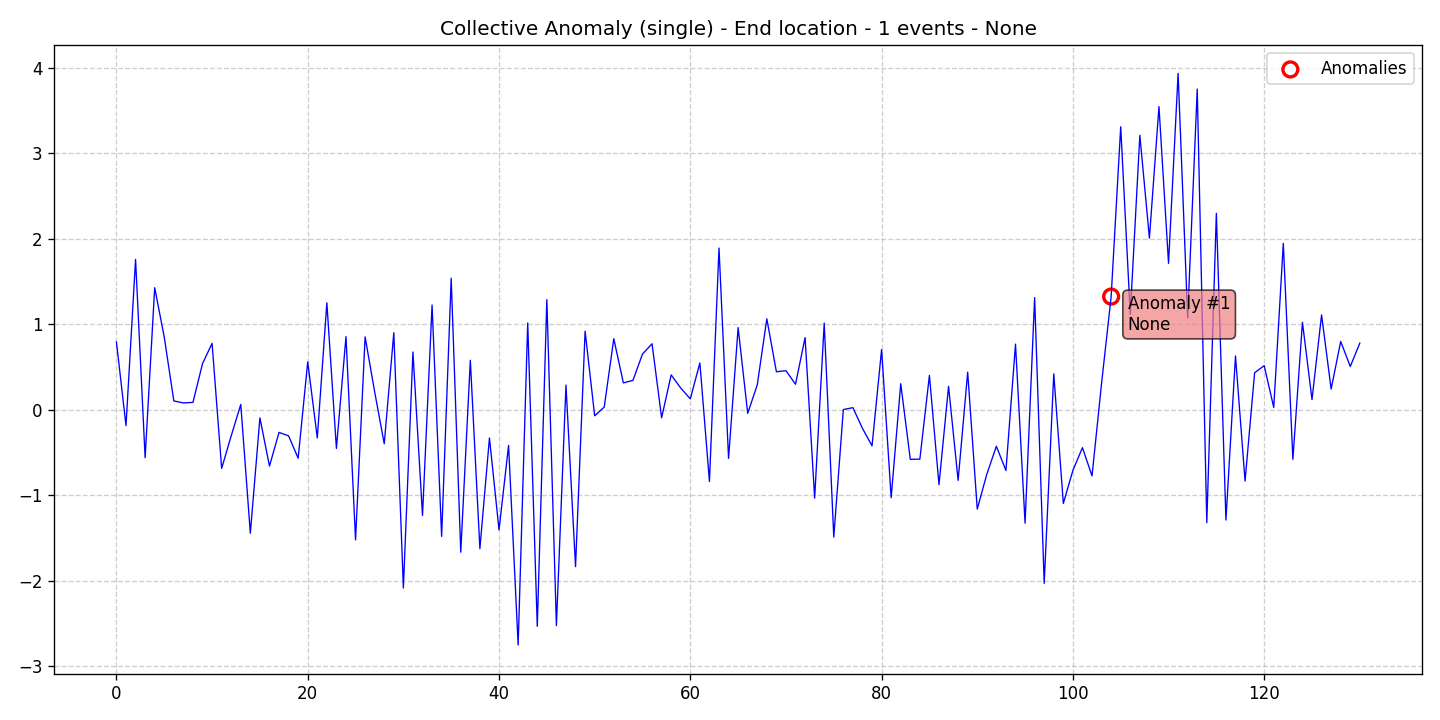

The table this chart was drawn from, first rows:
data, stationary, det_lin_up, det_lin_down, det_quad, det_cubic, det_exp, det_damped, stoc_trend, volatility, single_seas, multiple_seas, point_anom_single, point_anom_multi, collect_anom, context_anom, mean_shift, var_shift, trend_shift, date, is_break, is_anomaly, is_multi, location_beginning
0.7922, 0, 0, 0, 0, 0, 0, 0, 0, 0, 0, 0, 0, 0, 1, 0, 0, 0, 0, 2020-01-01, 0, 0, 0, 0
-0.1857, 0, 0, 0, 0, 0, 0, 0, 0, 0, 0, 0, 0, 0, 1, 0, 0, 0, 0, 2020-01-02, 0, 0, 0, 0
1.759, 0, 0, 0, 0, 0, 0, 0, 0, 0, 0, 0, 0, 0, 1, 0, 0, 0, 0, 2020-01-03, 0, 0, 0, 0
-0.5619, 0, 0, 0, 0, 0, 0, 0, 0, 0, 0, 0, 0, 0, 1, 0, 0, 0, 0, 2020-01-04, 0, 0, 0, 0
1.427, 0, 0, 0, 0, 0, 0, 0, 0, 0, 0, 0, 0, 0, 1, 0, 0, 0, 0, 2020-01-05, 0, 0, 0, 0
0.8495, 0, 0, 0, 0, 0, 0, 0, 0, 0, 0, 0, 0, 0, 1, 0, 0, 0, 0, 2020-01-06, 0, 0, 0, 0
0.1031, 0, 0, 0, 0, 0, 0, 0, 0, 0, 0, 0, 0, 0, 1, 0, 0, 0, 0, 2020-01-07, 0, 0, 0, 0
0.07937, 0, 0, 0, 0, 0, 0, 0, 0, 0, 0, 0, 0, 0, 1, 0, 0, 0, 0, 2020-01-08, 0, 0, 0, 0
0.08548, 0, 0, 0, 0, 0, 0, 0, 0, 0, 0, 0, 0, 0, 1, 0, 0, 0, 0, 2020-01-09, 0, 0, 0, 0
0.5395, 0, 0, 0, 0, 0, 0, 0, 0, 0, 0, 0, 0, 0, 1, 0, 0, 0, 0, 2020-01-10, 0, 0, 0, 0
0.7763, 0, 0, 0, 0, 0, 0, 0, 0, 0, 0, 0, 0, 0, 1, 0, 0, 0, 0, 2020-01-11, 0, 0, 0, 0
-0.6868, 0, 0, 0, 0, 0, 0, 0, 0, 0, 0, 0, 0, 0, 1, 0, 0, 0, 0, 2020-01-12, 0, 0, 0, 0
-0.305, 0, 0, 0, 0, 0, 0, 0, 0, 0, 0, 0, 0, 0, 1, 0, 0, 0, 0, 2020-01-13, 0, 0, 0, 0
0.06173, 0, 0, 0, 0, 0, 0, 0, 0, 0, 0, 0, 0, 0, 1, 0, 0, 0, 0, 2020-01-14, 0, 0, 0, 0
-1.446, 0, 0, 0, 0, 0, 0, 0, 0, 0, 0, 0, 0, 0, 1, 0, 0, 0, 0, 2020-01-15, 0, 0, 0, 0
-0.09513, 0, 0, 0, 0, 0, 0, 0, 0, 0, 0, 0, 0, 0, 1, 0, 0, 0, 0, 2020-01-16, 0, 0, 0, 0
-0.6594, 0, 0, 0, 0, 0, 0, 0, 0, 0, 0, 0, 0, 0, 1, 0, 0, 0, 0, 2020-01-17, 0, 0, 0, 0
-0.2656, 0, 0, 0, 0, 0, 0, 0, 0, 0, 0, 0, 0, 0, 1, 0, 0, 0, 0, 2020-01-18, 0, 0, 0, 0
-0.306, 0, 0, 0, 0, 0, 0, 0, 0, 0, 0, 0, 0, 0, 1, 0, 0, 0, 0, 2020-01-19, 0, 0, 0, 0
-0.5671, 0, 0, 0, 0, 0, 0, 0, 0, 0, 0, 0, 0, 0, 1, 0, 0, 0, 0, 2020-01-20, 0, 0, 0, 0
0.5595, 0, 0, 0, 0, 0, 0, 0, 0, 0, 0, 0, 0, 0, 1, 0, 0, 0, 0, 2020-01-21, 0, 0, 0, 0
-0.3301, 0, 0, 0, 0, 0, 0, 0, 0, 0, 0, 0, 0, 0, 1, 0, 0, 0, 0, 2020-01-22, 0, 0, 0, 0
1.251, 0, 0, 0, 0, 0, 0, 0, 0, 0, 0, 0, 0, 0, 1, 0, 0, 0, 0, 2020-01-23, 0, 0, 0, 0
-0.4528, 0, 0, 0, 0, 0, 0, 0, 0, 0, 0, 0, 0, 0, 1, 0, 0, 0, 0, 2020-01-24, 0, 0, 0, 0
0.8551, 0, 0, 0, 0, 0, 0, 0, 0, 0, 0, 0, 0, 0, 1, 0, 0, 0, 0, 2020-01-25, 0, 0, 0, 0
-1.523, 0, 0, 0, 0, 0, 0, 0, 0, 0, 0, 0, 0, 0, 1, 0, 0, 0, 0, 2020-01-26, 0, 0, 0, 0
0.8522, 0, 0, 0, 0, 0, 0, 0, 0, 0, 0, 0, 0, 0, 1, 0, 0, 0, 0, 2020-01-27, 0, 0, 0, 0
0.2076, 0, 0, 0, 0, 0, 0, 0, 0, 0, 0, 0, 0, 0, 1, 0, 0, 0, 0, 2020-01-28, 0, 0, 0, 0
-0.3987, 0, 0, 0, 0, 0, 0, 0, 0, 0, 0, 0, 0, 0, 1, 0, 0, 0, 0, 2020-01-29, 0, 0, 0, 0
0.901, 0, 0, 0, 0, 0, 0, 0, 0, 0, 0, 0, 0, 0, 1, 0, 0, 0, 0, 2020-01-30, 0, 0, 0, 0
-2.086, 0, 0, 0, 0, 0, 0, 0, 0, 0, 0, 0, 0, 0, 1, 0, 0, 0, 0, 2020-01-31, 0, 0, 0, 0
0.6752, 0, 0, 0, 0, 0, 0, 0, 0, 0, 0, 0, 0, 0, 1, 0, 0, 0, 0, 2020-02-01, 0, 0, 0, 0
-1.237, 0, 0, 0, 0, 0, 0, 0, 0, 0, 0, 0, 0, 0, 1, 0, 0, 0, 0, 2020-02-02, 0, 0, 0, 0
1.225, 0, 0, 0, 0, 0, 0, 0, 0, 0, 0, 0, 0, 0, 1, 0, 0, 0, 0, 2020-02-03, 0, 0, 0, 0
-1.482, 0, 0, 0, 0, 0, 0, 0, 0, 0, 0, 0, 0, 0, 1, 0, 0, 0, 0, 2020-02-04, 0, 0, 0, 0
1.538, 0, 0, 0, 0, 0, 0, 0, 0, 0, 0, 0, 0, 0, 1, 0, 0, 0, 0, 2020-02-05, 0, 0, 0, 0
-1.667, 0, 0, 0, 0, 0, 0, 0, 0, 0, 0, 0, 0, 0, 1, 0, 0, 0, 0, 2020-02-06, 0, 0, 0, 0
0.5783, 0, 0, 0, 0, 0, 0, 0, 0, 0, 0, 0, 0, 0, 1, 0, 0, 0, 0, 2020-02-07, 0, 0, 0, 0
-1.625, 0, 0, 0, 0, 0, 0, 0, 0, 0, 0, 0, 0, 0, 1, 0, 0, 0, 0, 2020-02-08, 0, 0, 0, 0
-0.3309, 0, 0, 0, 0, 0, 0, 0, 0, 0, 0, 0, 0, 0, 1, 0, 0, 0, 0, 2020-02-09, 0, 0, 0, 0
-1.406, 0, 0, 0, 0, 0, 0, 0, 0, 0, 0, 0, 0, 0, 1, 0, 0, 0, 0, 2020-02-10, 0, 0, 0, 0
-0.4182, 0, 0, 0, 0, 0, 0, 0, 0, 0, 0, 0, 0, 0, 1, 0, 0, 0, 0, 2020-02-11, 0, 0, 0, 0
-2.752, 0, 0, 0, 0, 0, 0, 0, 0, 0, 0, 0, 0, 0, 1, 0, 0, 0, 0, 2020-02-12, 0, 0, 0, 0
1.015, 0, 0, 0, 0, 0, 0, 0, 0, 0, 0, 0, 0, 0, 1, 0, 0, 0, 0, 2020-02-13, 0, 0, 0, 0
-2.535, 0, 0, 0, 0, 0, 0, 0, 0, 0, 0, 0, 0, 0, 1, 0, 0, 0, 0, 2020-02-14, 0, 0, 0, 0
1.287, 0, 0, 0, 0, 0, 0, 0, 0, 0, 0, 0, 0, 0, 1, 0, 0, 0, 0, 2020-02-15, 0, 0, 0, 0
-2.526, 0, 0, 0, 0, 0, 0, 0, 0, 0, 0, 0, 0, 0, 1, 0, 0, 0, 0, 2020-02-16, 0, 0, 0, 0
0.2869, 0, 0, 0, 0, 0, 0, 0, 0, 0, 0, 0, 0, 0, 1, 0, 0, 0, 0, 2020-02-17, 0, 0, 0, 0
-1.836, 0, 0, 0, 0, 0, 0, 0, 0, 0, 0, 0, 0, 0, 1, 0, 0, 0, 0, 2020-02-18, 0, 0, 0, 0
0.9188, 0, 0, 0, 0, 0, 0, 0, 0, 0, 0, 0, 0, 0, 1, 0, 0, 0, 0, 2020-02-19, 0, 0, 0, 0
-0.07126, 0, 0, 0, 0, 0, 0, 0, 0, 0, 0, 0, 0, 0, 1, 0, 0, 0, 0, 2020-02-20, 0, 0, 0, 0
0.03071, 0, 0, 0, 0, 0, 0, 0, 0, 0, 0, 0, 0, 0, 1, 0, 0, 0, 0, 2020-02-21, 0, 0, 0, 0
0.8307, 0, 0, 0, 0, 0, 0, 0, 0, 0, 0, 0, 0, 0, 1, 0, 0, 0, 0, 2020-02-22, 0, 0, 0, 0
0.3138, 0, 0, 0, 0, 0, 0, 0, 0, 0, 0, 0, 0, 0, 1, 0, 0, 0, 0, 2020-02-23, 0, 0, 0, 0
0.3429, 0, 0, 0, 0, 0, 0, 0, 0, 0, 0, 0, 0, 0, 1, 0, 0, 0, 0, 2020-02-24, 0, 0, 0, 0
0.6507, 0, 0, 0, 0, 0, 0, 0, 0, 0, 0, 0, 0, 0, 1, 0, 0, 0, 0, 2020-02-25, 0, 0, 0, 0
0.7717, 0, 0, 0, 0, 0, 0, 0, 0, 0, 0, 0, 0, 0, 1, 0, 0, 0, 0, 2020-02-26, 0, 0, 0, 0
-0.09457, 0, 0, 0, 0, 0, 0, 0, 0, 0, 0, 0, 0, 0, 1, 0, 0, 0, 0, 2020-02-27, 0, 0, 0, 0
0.4073, 0, 0, 0, 0, 0, 0, 0, 0, 0, 0, 0, 0, 0, 1, 0, 0, 0, 0, 2020-02-28, 0, 0, 0, 0
0.2534, 0, 0, 0, 0, 0, 0, 0, 0, 0, 0, 0, 0, 0, 1, 0, 0, 0, 0, 2020-02-29, 0, 0, 0, 0
... 71 more rows
